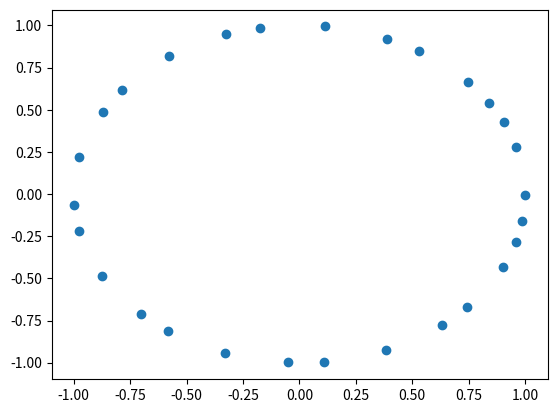

The script that saved this image:
import matplotlib.pyplot as plt
import numpy as np
a=np.sin(np.arange(1,21,.73))
b=np.cos(np.arange(1,21,.73))
plt.scatter(a,b)
plt.show()